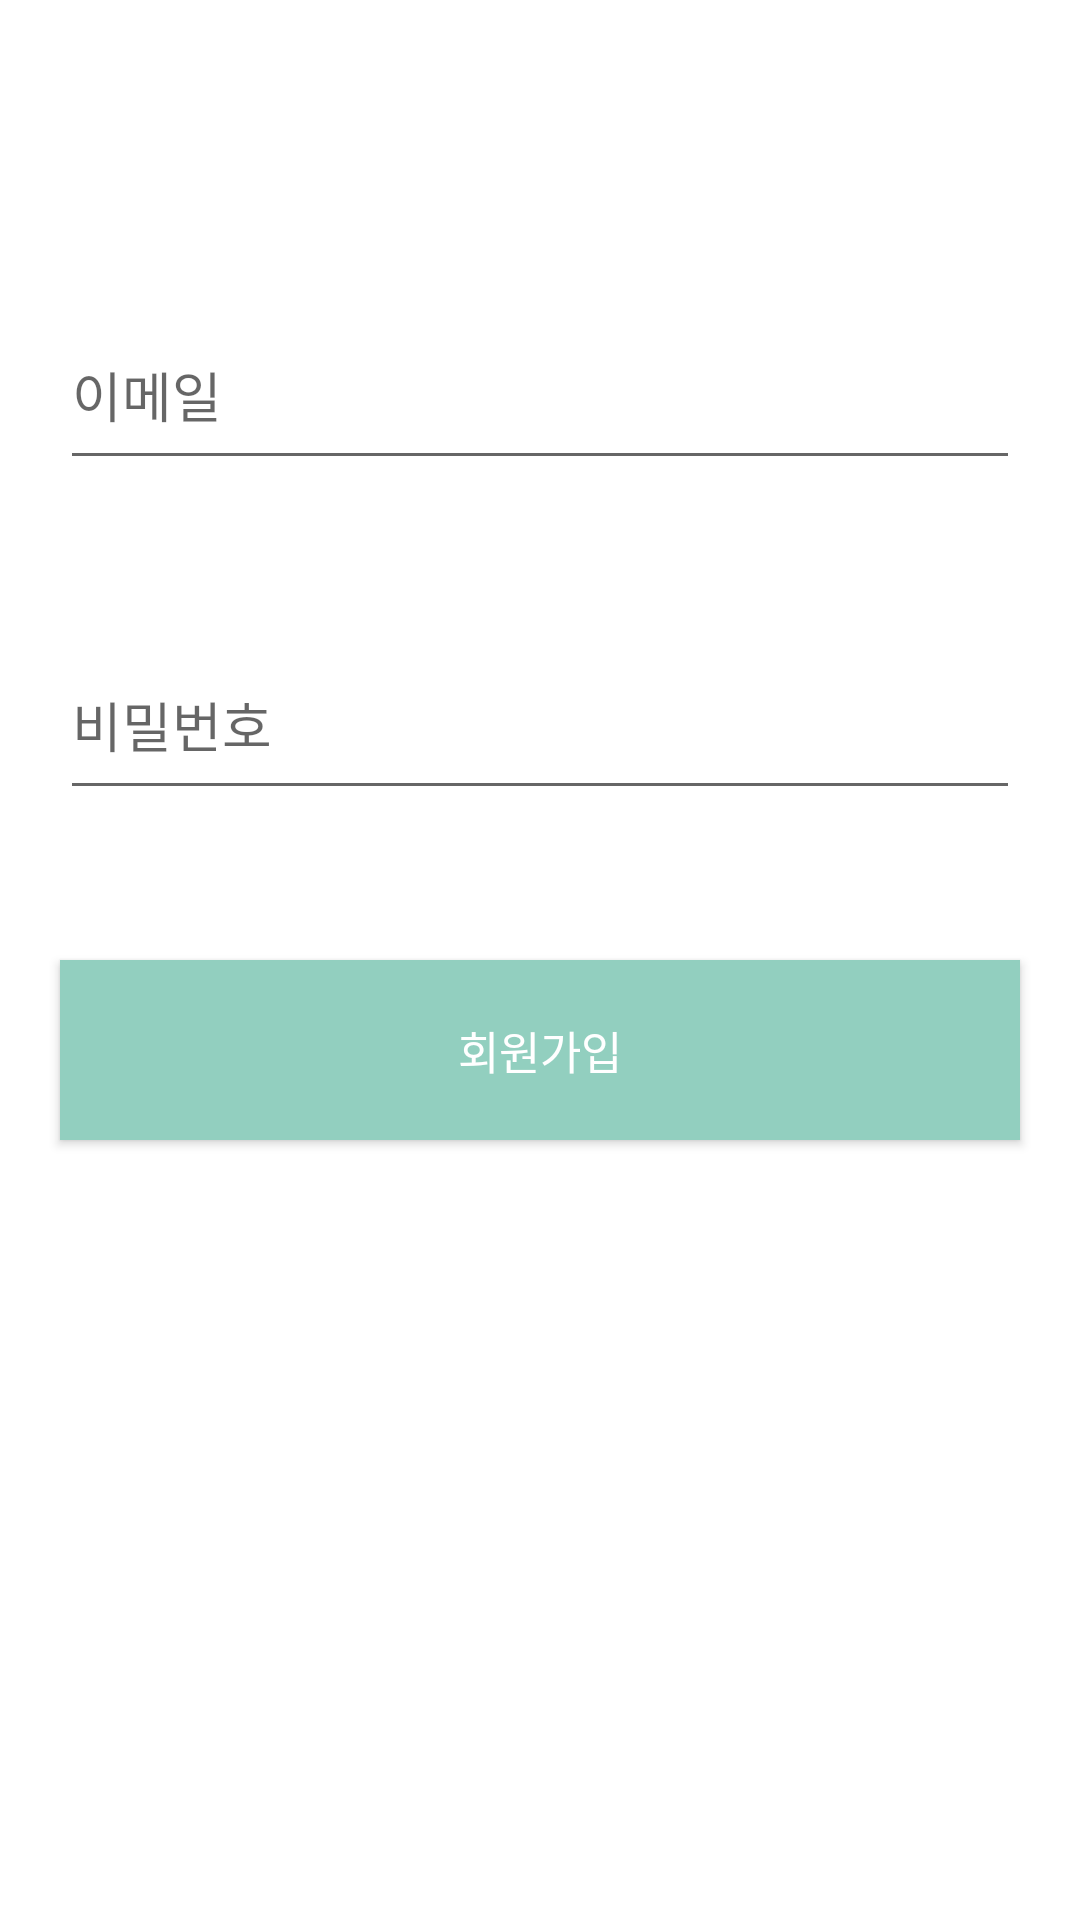

Layout XML and referenced resources for this Android screen:
<!-- AndroidManifest.xml: application theme Theme.SFT_P -->
<!-- res/layout/activity_join.xml -->
<?xml version="1.0" encoding="utf-8"?>
<androidx.constraintlayout.widget.ConstraintLayout xmlns:android="http://schemas.android.com/apk/res/android"
    xmlns:app="http://schemas.android.com/apk/res-auto"
    xmlns:tools="http://schemas.android.com/tools"
    android:layout_width="match_parent"
    android:layout_height="match_parent"
    tools:context=".Fragment.Auth.JoinActivity">

    <EditText
        android:id="@+id/join_email_area"
        android:layout_width="match_parent"
        android:layout_height="60dp"
        android:layout_marginLeft="20dp"
        android:layout_marginRight="20dp"
        android:layout_marginTop="100dp"
        android:hint="이메일"
        app:layout_constraintTop_toTopOf="parent"/>

    <EditText
        android:id="@+id/join_password_area"
        android:layout_width="match_parent"
        app:layout_constraintTop_toBottomOf="@+id/join_email_area"
        android:layout_marginTop="50dp"
        android:layout_marginLeft="20dp"
        android:layout_marginRight="20dp"
        android:inputType="textPassword"
        android:hint="비밀번호"
        android:layout_height="60dp"/>

    <Button
        android:id="@+id/join_login_button"
        android:text="회원가입"
        android:textColor="#ffffff"
        android:textSize="15dp"
        android:layout_width="match_parent"
        app:layout_constraintTop_toBottomOf="@+id/join_password_area"
        android:layout_marginTop="50dp"
        android:layout_marginLeft="20dp"
        android:layout_marginRight="20dp"
        android:background="#92CFBF"
        android:layout_height="60dp"/>

</androidx.constraintlayout.widget.ConstraintLayout>
<!-- resources referenced by this layout -->
<resources>
  <style name="Theme.SFT_P" parent="Theme.MaterialComponents.DayNight.DarkActionBar">
          
          <item name="colorPrimary">@color/purple_500</item>
          <item name="colorPrimaryVariant">@color/purple_700</item>
          <item name="colorOnPrimary">@color/white</item>
          
          <item name="colorSecondary">@color/teal_200</item>
          <item name="colorSecondaryVariant">@color/teal_700</item>
          <item name="colorOnSecondary">@color/black</item>
          
          <item name="android:statusBarColor">?attr/colorPrimaryVariant</item>
          
      </style>
  <!-- not gathered from this repository: default colours our renderer supplied (Android Studio template values) -->
  <color name="purple_500">#FF6200EE</color>
  <color name="purple_700">#FF3700B3</color>
  <color name="teal_200">#FF03DAC5</color>
  <color name="teal_700">#FF018786</color>
  <color name="black">#FF000000</color>
  <color name="white">#FFFFFFFF</color>
</resources>
